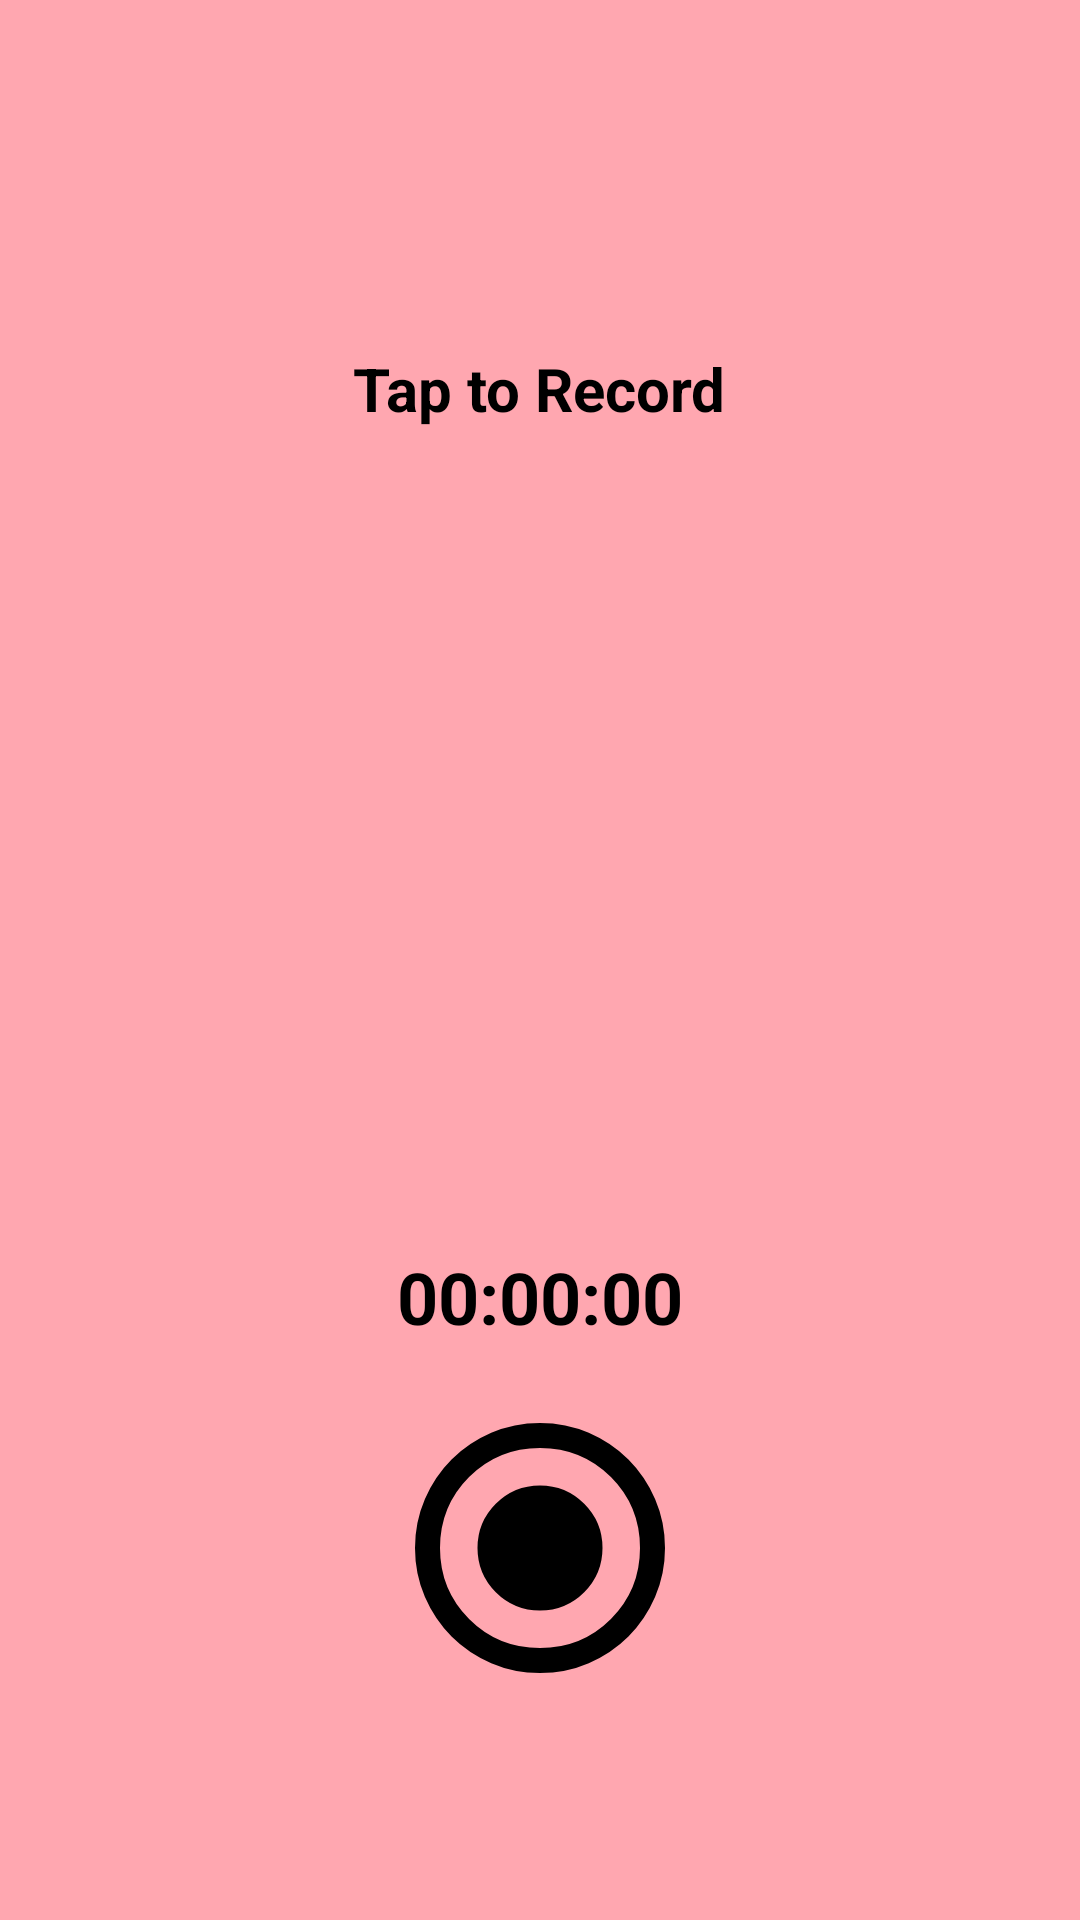

Android layout source for this screen:
<!-- AndroidManifest.xml: application theme Theme.DeepBreath -->
<!-- res/layout/start_record_layout.xml -->
<RelativeLayout xmlns:android="http://schemas.android.com/apk/res/android"
    android:layout_width="match_parent"
    android:layout_height="match_parent"
    android:padding="16dp"
    android:background="#ffa7b0">


    <TextView
        android:id="@+id/tap_to_record"
        android:layout_width="wrap_content"
        android:layout_height="wrap_content"
        android:text="Tap to Record"
        android:textSize="20sp"
        android:textStyle="bold"
        android:layout_centerHorizontal="true"
        android:layout_marginTop="100dp"
        android:textColor="#000000" />


    <TextView
        android:id="@+id/timer_text"
        android:layout_width="wrap_content"
        android:layout_height="wrap_content"
        android:text="00:00:00"
        android:textSize="24sp"
        android:textStyle="bold"
        android:layout_centerHorizontal="true"
        android:layout_marginTop="400dp"
        android:textColor="#000000" />

    <ImageButton
        android:id="@+id/radio_button"
        android:layout_width="100dp"
        android:layout_height="100dp"
        android:layout_centerHorizontal="true"
        android:layout_marginTop="450dp"
        android:background="@drawable/radio_button"/>

    <ImageButton
        android:id="@+id/check_circle"
        android:layout_width="75dp"
        android:layout_height="75dp"
        android:layout_alignBottom="@id/radio_button"
        android:layout_toLeftOf="@id/radio_button"
        android:layout_marginRight="30dp"
        android:background="@drawable/check_circle" />


    <ImageButton
        android:id="@+id/help_button"
        android:layout_width="60dp"
        android:layout_height="60dp"
        android:layout_alignBottom="@id/radio_button"
        android:layout_toRightOf="@id/radio_button"
        android:layout_marginLeft="30dp"
        android:background="@drawable/help"
        android:contentDescription="Help Button" />
</RelativeLayout>
<!-- resources referenced by this layout -->
<resources>
  <!-- drawable radio_button (drawable) -->
  <vector xmlns:android="http://schemas.android.com/apk/res/android"
      android:width="100dp"
      android:height="100dp"
      android:viewportWidth="960"
      android:viewportHeight="960">
    <path
        android:pathData="M480,680q83,0 141.5,-58.5T680,480q0,-83 -58.5,-141.5T480,280q-83,0 -141.5,58.5T280,480q0,83 58.5,141.5T480,680ZM480,880q-83,0 -156,-31.5T197,763q-54,-54 -85.5,-127T80,480q0,-83 31.5,-156T197,197q54,-54 127,-85.5T480,80q83,0 156,31.5T763,197q54,54 85.5,127T880,480q0,83 -31.5,156T763,763q-54,54 -127,85.5T480,880ZM480,800q134,0 227,-93t93,-227q0,-134 -93,-227t-227,-93q-134,0 -227,93t-93,227q0,134 93,227t227,93ZM480,480Z"
        android:fillColor="#000000"/>
  </vector>
  <style name="Theme.DeepBreath" parent="Base.Theme.DeepBreath" />
  <style name="Base.Theme.DeepBreath" parent="Theme.Material3.DayNight.NoActionBar">
          
          
          <item name="colorPrimary">@color/lavender</item>
          <item name="colorPrimaryVariant">@color/lavender</item>
      </style>
  <color name="lavender">#8692f7</color>
</resources>
